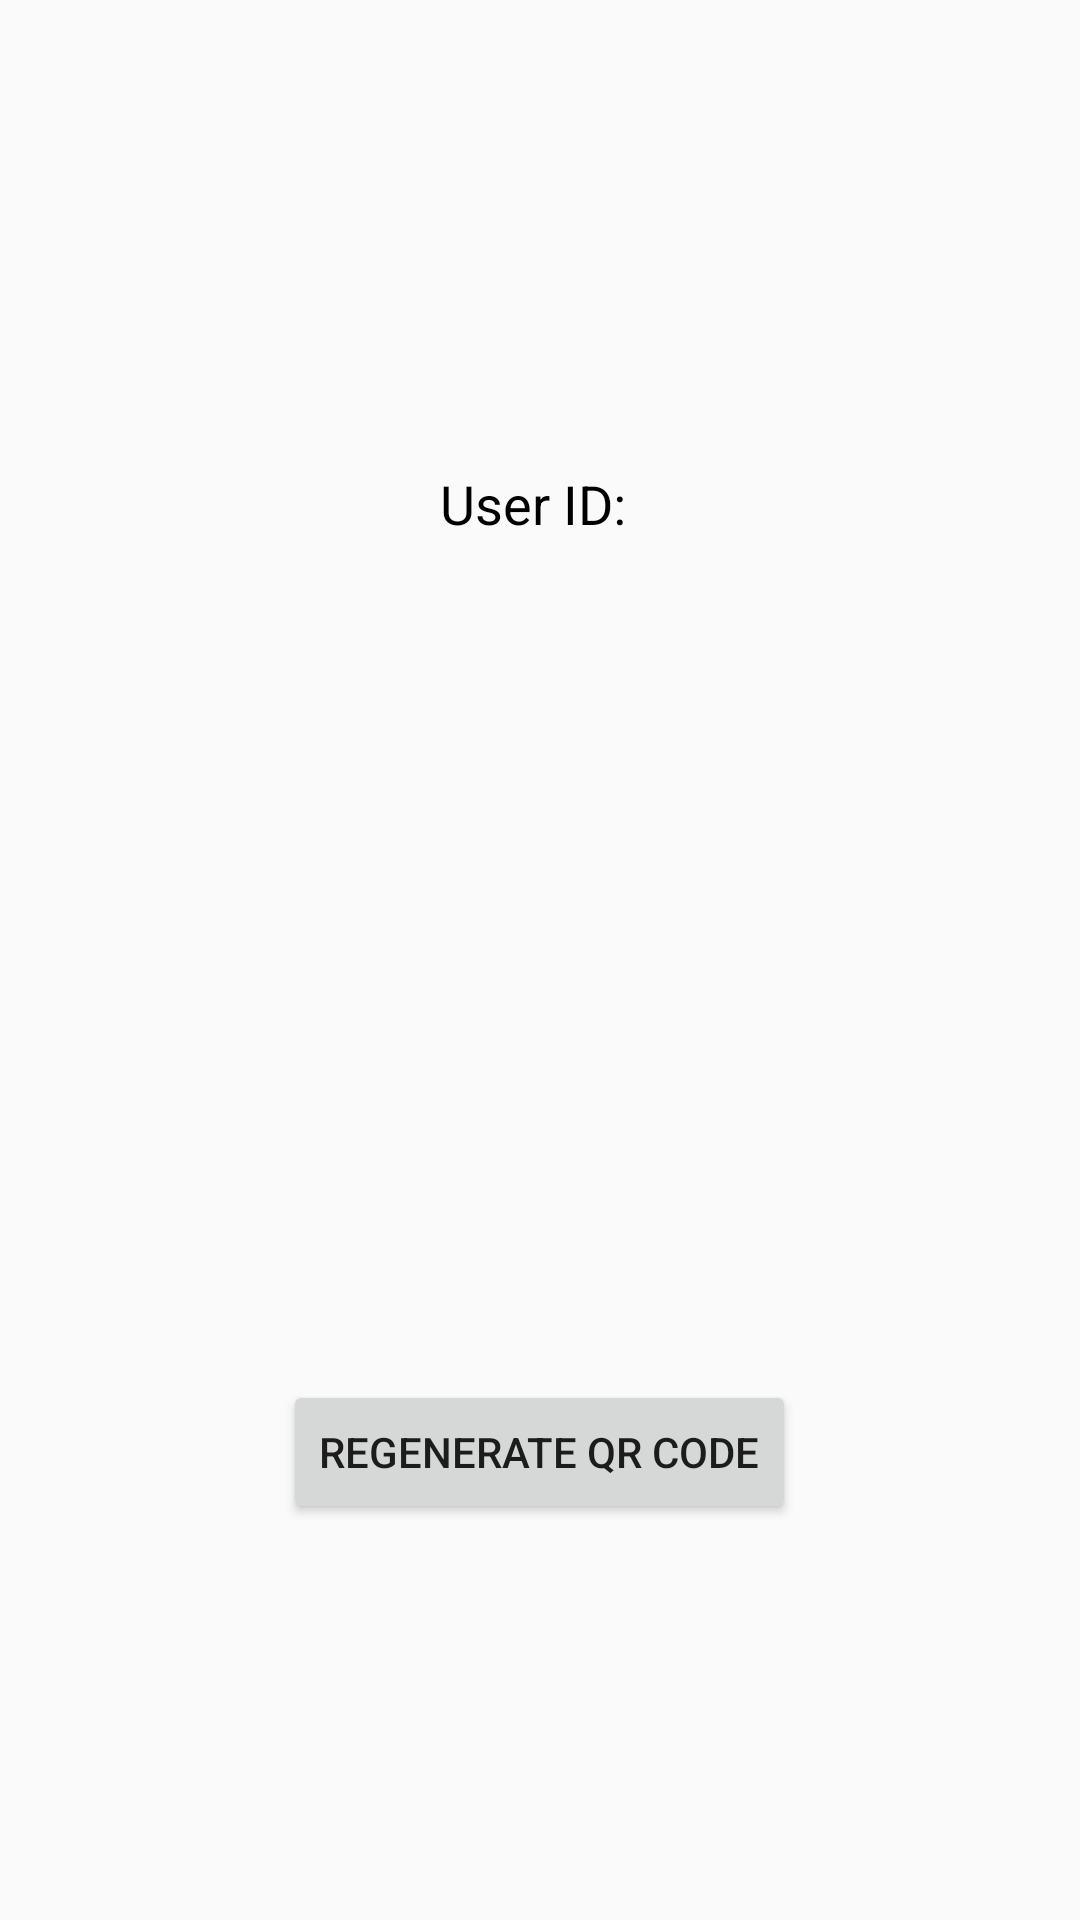

Here is an Android app screen rendered from its layout file. Give the layout XML and the strings, colors and styles it references.
<!-- AndroidManifest.xml: application theme Theme.EcoBank -->
<!-- res/layout/fragment_qr.xml -->
<?xml version="1.0" encoding="utf-8"?>
<RelativeLayout
    xmlns:android="http://schemas.android.com/apk/res/android"
    xmlns:tools="http://schemas.android.com/tools"
    android:id="@+id/main"
    android:layout_width="match_parent"
    android:layout_height="match_parent"
    tools:context=".Qr">
    <TextView
        android:id="@+id/userIdText"
        android:layout_width="wrap_content"
        android:layout_height="wrap_content"
        android:textColor="@color/black"
        android:text="User ID: "
        android:textSize="18sp"
        android:layout_centerHorizontal="true"
        android:layout_above="@id/qrImage"
        android:layout_margin="40dp"/>

    <ImageView
        android:id="@+id/qrImage"
        android:layout_width="200dp"
        android:layout_height="200dp"
        android:layout_centerInParent="true"/>

    <Button
        android:id="@+id/generateBtn"
        android:layout_width="wrap_content"
        android:layout_height="wrap_content"
        android:text="Regenerate QR Code"
        android:layout_below="@id/qrImage"
        android:layout_margin="40dp"
        android:layout_centerHorizontal="true" />
</RelativeLayout>
<!-- resources referenced by this layout -->
<resources>
  <color name="black">#FF000000</color>
  <style name="Theme.EcoBank" parent="Base.Theme.EcoBank" />
  <style name="Base.Theme.EcoBank" parent="Theme.AppCompat.Light.NoActionBar">
          
          
      </style>
</resources>
